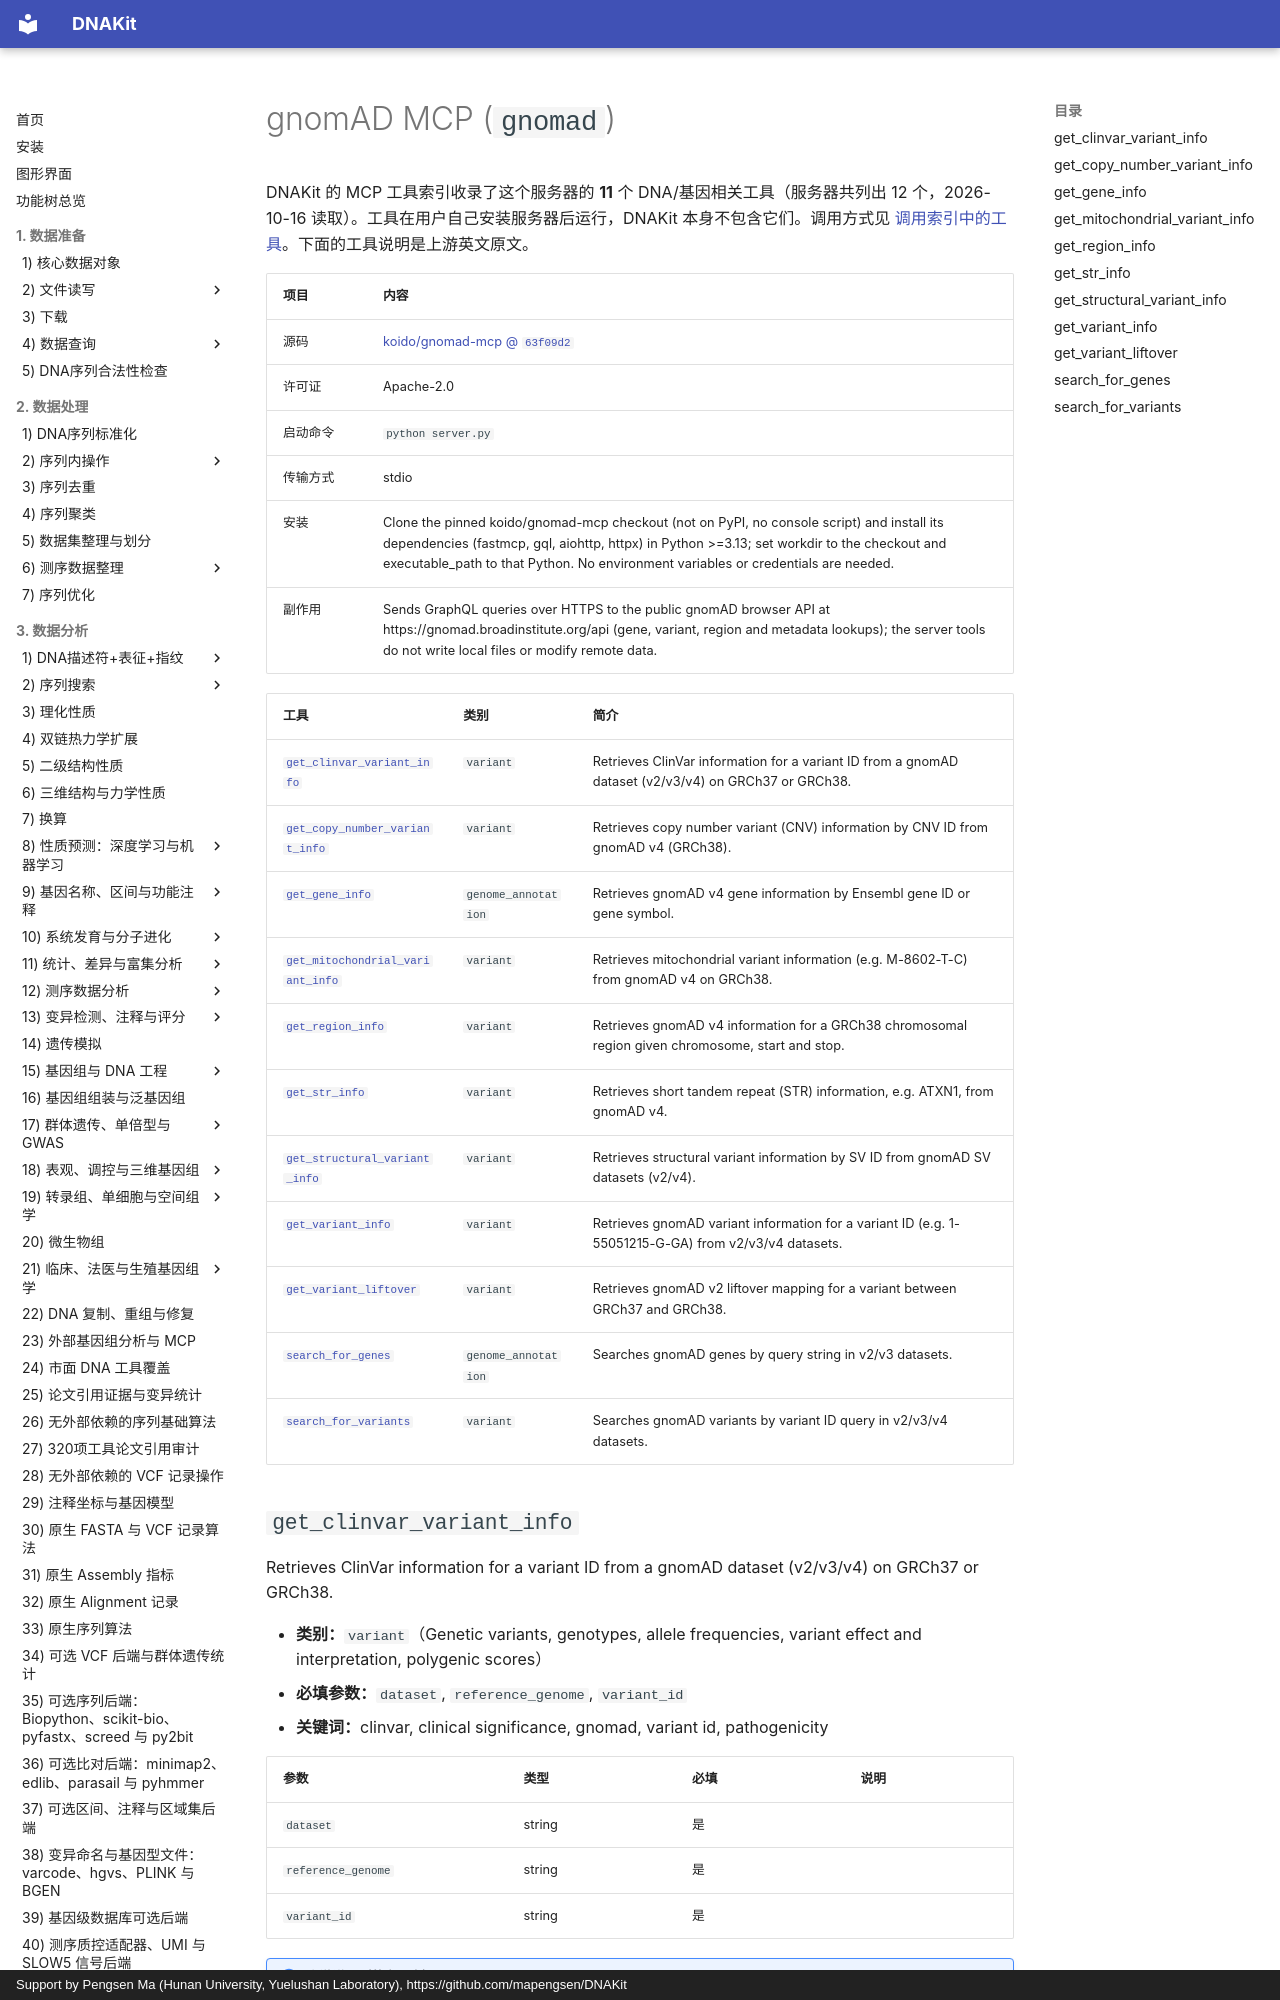

repository: mapengsen/DNAKit · page: llm_tools/mcp_tools/gnomad/index.html · generator: mkdocs · copyright: Support by Pengsen Ma (Hunan University, Yuelushan Laboratory), https://github.com/mapengsen/DNAKit

# gnomAD MCP (`gnomad`)

DNAKit 的 MCP 工具索引收录了这个服务器的 **11** 个 DNA/基因相关工具（服务器共列出 12 个，2026-10-16 读取）。工具在用户自己安装服务器后运行，DNAKit 本身不包含它们。调用方式见 [调用索引中的工具](../../api/features/111_mcp_tool_index.md#4-calling-a-tool-that-was-found)。下面的工具说明是上游英文原文。

| 项目 | 内容 |
| --- | --- |
| 源码 | [koido/gnomad-mcp @ `63f09d2`](https://github.com/koido/gnomad-mcp/tree/63f09d21385751430c968ed770bb214f3067d786) |
| 许可证 | Apache-2.0 |
| 启动命令 | `python server.py` |
| 传输方式 | stdio |
| 安装 | Clone the pinned koido/gnomad-mcp checkout (not on PyPI, no console script) and install its dependencies (fastmcp, gql, aiohttp, httpx) in Python &gt;=3.13; set workdir to the checkout and executable_path to that Python. No environment variables or credentials are needed. |
| 副作用 | Sends GraphQL queries over HTTPS to the public gnomAD browser API at https://gnomad.broadinstitute.org/api (gene, variant, region and metadata lookups); the server tools do not write local files or modify remote data. |

| 工具 | 类别 | 简介 |
| --- | --- | --- |
| [`get_clinvar_variant_info`](#get_clinvar_variant_info) | `variant` | Retrieves ClinVar information for a variant ID from a gnomAD dataset (v2/v3/v4) on GRCh37 or GRCh38. |
| [`get_copy_number_variant_info`](#get_copy_number_variant_info) | `variant` | Retrieves copy number variant (CNV) information by CNV ID from gnomAD v4 (GRCh38). |
| [`get_gene_info`](#get_gene_info) | `genome_annotation` | Retrieves gnomAD v4 gene information by Ensembl gene ID or gene symbol. |
| [`get_mitochondrial_variant_info`](#get_mitochondrial_variant_info) | `variant` | Retrieves mitochondrial variant information (e.g. M-8602-T-C) from gnomAD v4 on GRCh38. |
| [`get_region_info`](#get_region_info) | `variant` | Retrieves gnomAD v4 information for a GRCh38 chromosomal region given chromosome, start and stop. |
| [`get_str_info`](#get_str_info) | `variant` | Retrieves short tandem repeat (STR) information, e.g. ATXN1, from gnomAD v4. |
| [`get_structural_variant_info`](#get_structural_variant_info) | `variant` | Retrieves structural variant information by SV ID from gnomAD SV datasets (v2/v4). |
| [`get_variant_info`](#get_variant_info) | `variant` | Retrieves gnomAD variant information for a variant ID (e.g. 1-55051215-G-GA) from v2/v3/v4 datasets. |
| [`get_variant_liftover`](#get_variant_liftover) | `variant` | Retrieves gnomAD v2 liftover mapping for a variant between GRCh37 and GRCh38. |
| [`search_for_genes`](#search_for_genes) | `genome_annotation` | Searches gnomAD genes by query string in v2/v3 datasets. |
| [`search_for_variants`](#search_for_variants) | `variant` | Searches gnomAD variants by variant ID query in v2/v3/v4 datasets. |
